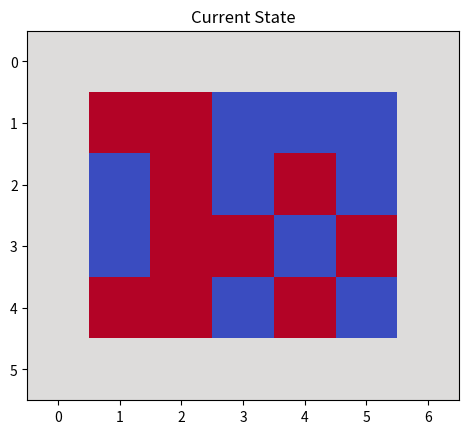

Reproduce this figure in Python.
import numpy as np
import matplotlib.pyplot as plt

class GlauberDynamics:
    """
    A class for simulating the spin flips in an Ising Model

    Args:
        grid (array): Lattice of particles' spins, -1 = down | +1 = up
        temp (float, opt.): Temperature of the model. Default is 0
        seed (float, opt.): Random seed for simulation, Default is None
        store_history (bool, opt.): Keeps a record of past steps. Default is False.

    Attributes:
        history (list, opt.): Record of past grids

    Methods:
        step: Simulate a single step of the process
        run: Simulate the process for a given number of steps

    Notes:
        Algorithm used: https://en.wikipedia.org/wiki/Glauber_dynamics
    """
    def __init__(self, grid, temp= 0, seed= None, store_history= False):
        self.grid = grid
        self.temp = temp
        self.seed = seed
        # boundary conditions, edges are given values of 0
        self.grid_copy = np.pad(grid, pad_width= 1)
        self.store_history = store_history
        if store_history == True:
            self.history == []
        pass
    
    def step(self):
        """Chooses a random lattice site and determines if it flips."""
        np.random.seed(self.seed)
        i = np.random.randint(1, len(self.grid_copy[0]) - 1)
        j = np.random.randint(1, len(self.grid_copy) - 1)

        spin_sum = self.grid_copy[i+1][j] + self.grid_copy[i][j+1] + self.grid_copy[i-1][j] + self.grid_copy[i][j-1]
        del_E = 2*self.grid_copy[i][j]*spin_sum

        if self.temp != 0:
            p = 1/(1 + np.e**(del_E/self.temp))
        else:
            p = 0

        if np.random.rand() < p:
            self.grid_copy[i][j] *= -1

        if self.store_history == True:
            self.history.append(self.grid_copy)

    def run(self, n):
        """
        Simulates spin flips for n_steps.

        Args:
            n (int): The number of steps to simulate
        """    
        for i in range(n):
            self.step()
        

    def __str__(self):
        """
        Prints the current grid. Red = Up | Blue = Down | White = Boundary
        """
        plt.figure()
        plt.imshow(self.grid_copy, cmap='coolwarm')
        plt.title("Current State")
        plt.show()
        return "PyPlot"
        
# Testing Block
myGrid = np.random.choice((-1,1), size= (4,5))
print(myGrid)
model = GlauberDynamics(myGrid, temp= 0)
print(model)
